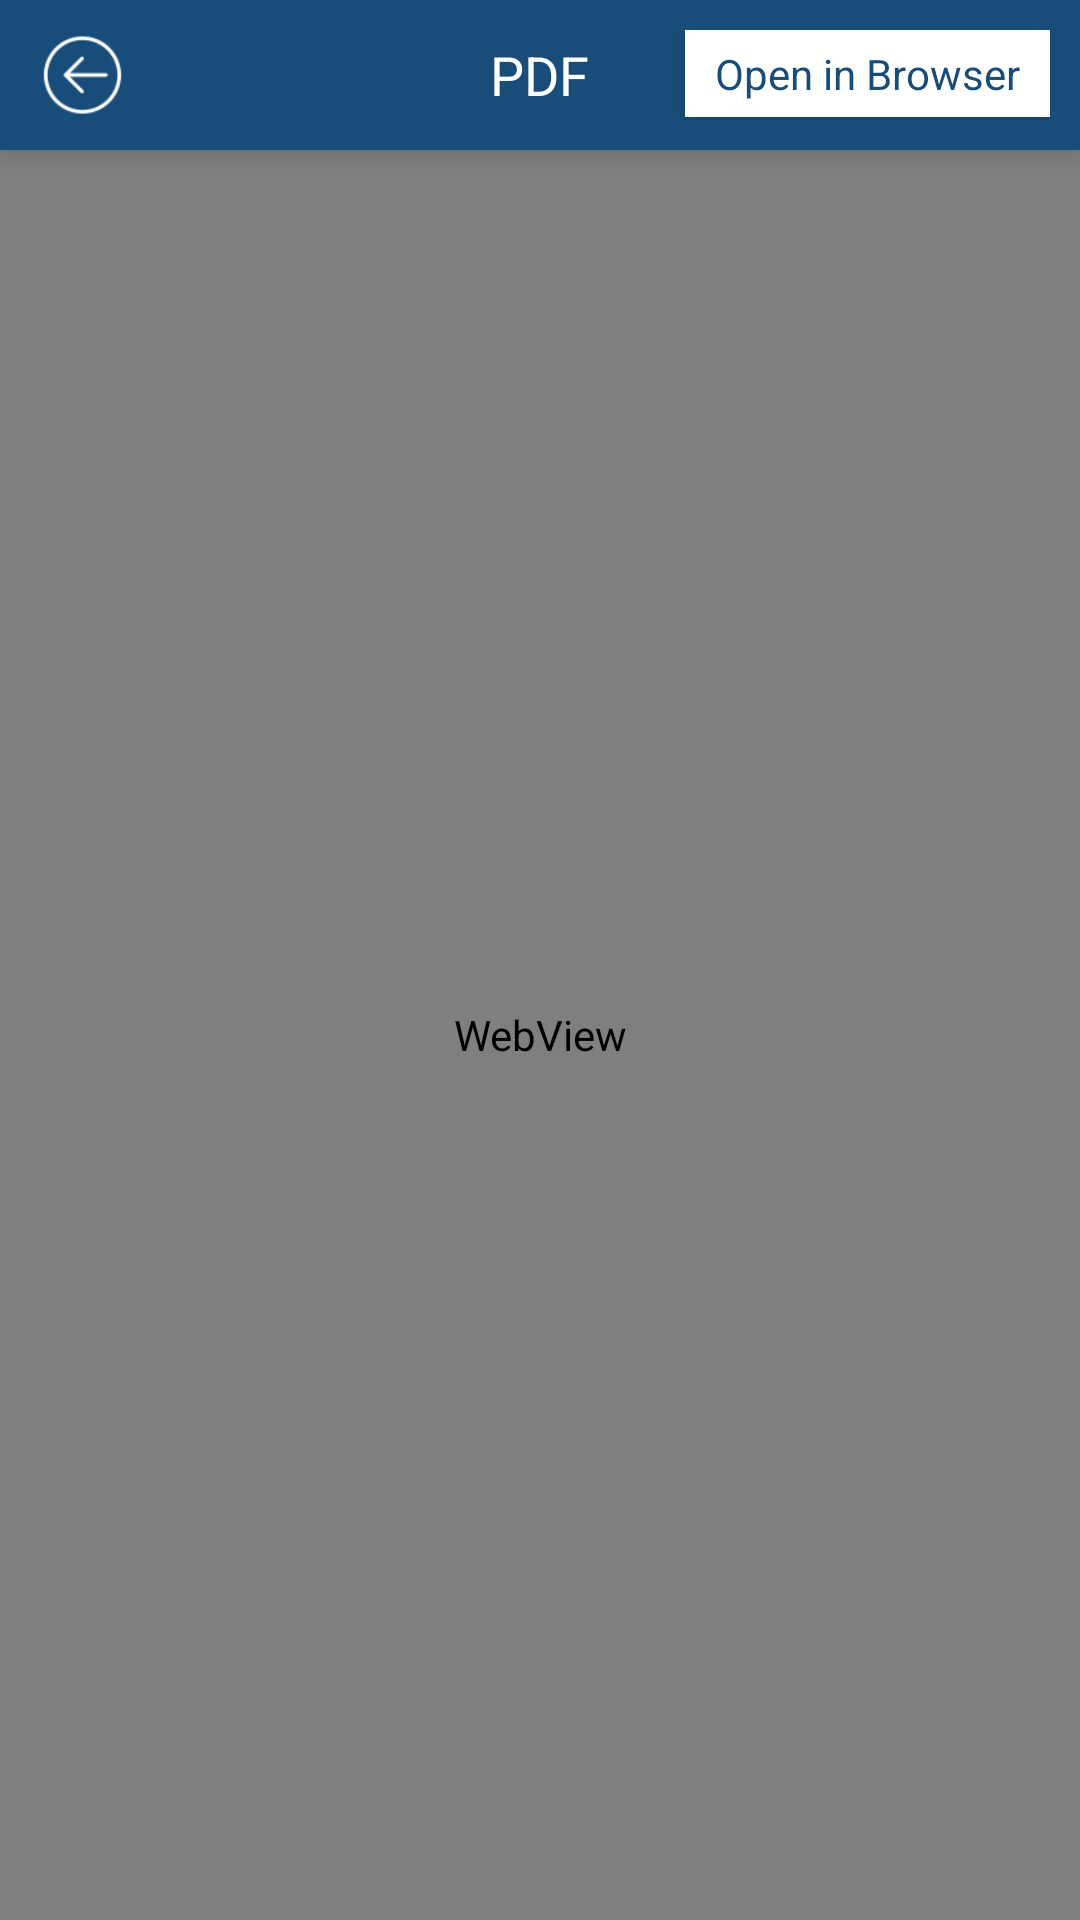

Write the Android layout XML for this screen, with the resource values it uses.
<!-- AndroidManifest.xml: application theme AppTheme -->
<!-- res/layout/activity_pdflist.xml -->
<?xml version="1.0" encoding="utf-8"?>
<RelativeLayout xmlns:android="http://schemas.android.com/apk/res/android"
    xmlns:app="http://schemas.android.com/apk/res-auto"
    android:layout_width="match_parent"
    android:layout_height="match_parent"
    >

    <RelativeLayout
        android:id="@+id/tootlbar"
        android:layout_width="match_parent"
        android:layout_height="50dp"
        android:background="@color/colorPrimaryDark"
        android:elevation="5dp"
        android:padding="10dp">

        <ImageView
            android:id="@+id/back_img"
            android:layout_width="35dp"
            android:layout_height="30dp"
            android:layout_centerVertical="true"
            android:src="@drawable/leftarrow"
            android:tint="@color/colorWhite" />

        <TextView
            android:layout_width="wrap_content"
            android:layout_height="wrap_content"
            android:layout_centerInParent="true"
            android:text="PDF"
            android:textColor="@color/colorWhite"
            android:textSize="18sp" />

        <TextView
            android:id="@+id/openinbrower_tv"
            android:layout_width="wrap_content"
            android:layout_height="wrap_content"
            android:layout_alignParentEnd="true"
            android:background="@color/colorWhite"
            android:elevation="5dp"
            android:paddingLeft="10dp"
            android:paddingTop="5dp"
            android:paddingRight="10dp"
            android:paddingBottom="5dp"
            android:text="Open in Browser"
            android:textColor="@color/colorPrimaryDark"
            android:textSize="14sp" />
    </RelativeLayout>

    <TextView
        android:id="@+id/no_data_tv"
        android:layout_width="match_parent"
        android:layout_height="wrap_content"
        android:gravity="center"
        android:text="No Data"
        android:visibility="gone" />

    <WebView
        android:id="@+id/webview"
        android:layout_width="match_parent"
        android:layout_height="match_parent"
        android:layout_below="@id/tootlbar"
        android:layout_weight="1" />

</RelativeLayout>
<!-- resources referenced by this layout -->
<resources>
  <color name="colorPrimaryDark">#194D79</color>
  <color name="colorWhite">#FFFFFF</color>
  <!-- drawable leftarrow: png bitmap (drawable, 4134 bytes) -->
  <style name="AppTheme" parent="Theme.AppCompat.Light.NoActionBar">
          
          <item name="colorPrimary">@color/colorPrimary</item>
          <item name="colorPrimaryDark">@color/colorPrimaryDark</item>
          <item name="colorAccent">@color/colorAccent</item>
          <item name="android:windowDisablePreview">true</item>
          <item name="android:windowIsTranslucent">true</item>
  
      </style>
  <color name="colorPrimary">#FFFFFF</color>
  <color name="colorAccent">#194D79</color>
</resources>
